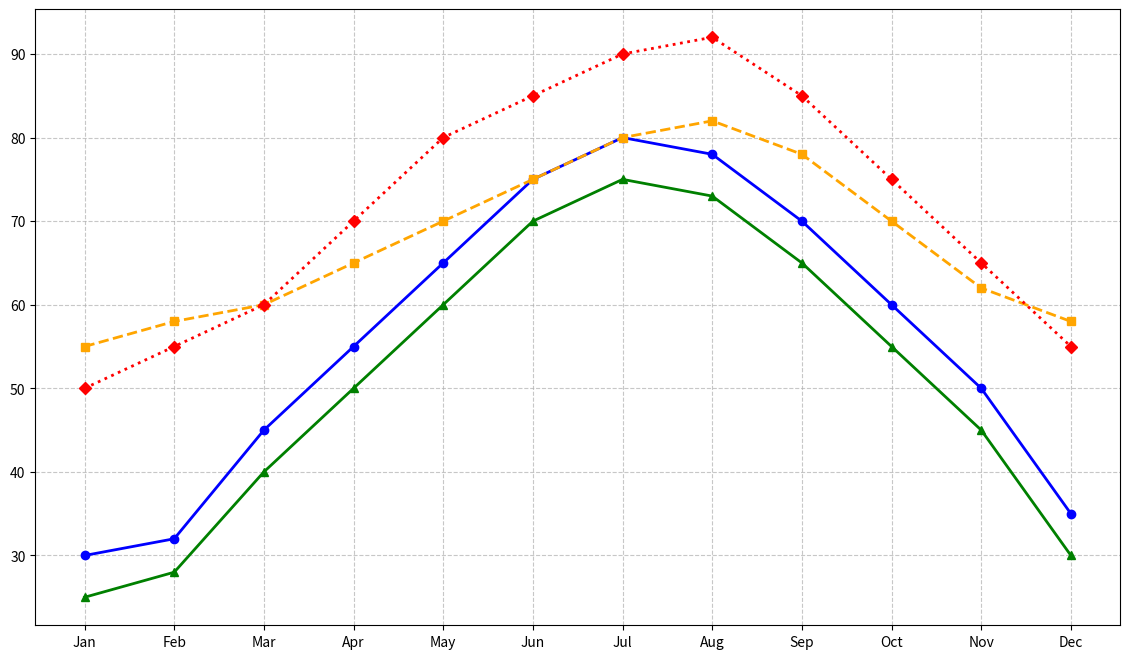

Source code (Python):
import matplotlib.pyplot as plt
import numpy as np

months = np.array(['Jan', 'Feb', 'Mar', 'Apr', 'May', 'Jun', 'Jul', 'Aug', 'Sep', 'Oct', 'Nov', 'Dec'])

new_york = np.array([30, 32, 45, 55, 65, 75, 80, 78, 70, 60, 50, 35])
los_angeles = np.array([55, 58, 60, 65, 70, 75, 80, 82, 78, 70, 62, 58])
chicago = np.array([25, 28, 40, 50, 60, 70, 75, 73, 65, 55, 45, 30])
houston = np.array([50, 55, 60, 70, 80, 85, 90, 92, 85, 75, 65, 55])

fig, ax = plt.subplots(figsize=(14, 8))

ax.plot(months, new_york, marker='o', linestyle='-', markersize=6, linewidth=2, color='blue')
ax.plot(months, los_angeles, marker='s', linestyle='--', markersize=6, linewidth=2, color='orange')
ax.plot(months, chicago, marker='^', linestyle='-', markersize=6, linewidth=2, color='green')
ax.plot(months, houston, marker='D', linestyle=':', markersize=6, linewidth=2, color='red')

ax.grid(True, linestyle='--', alpha=0.7)

plt.show()
